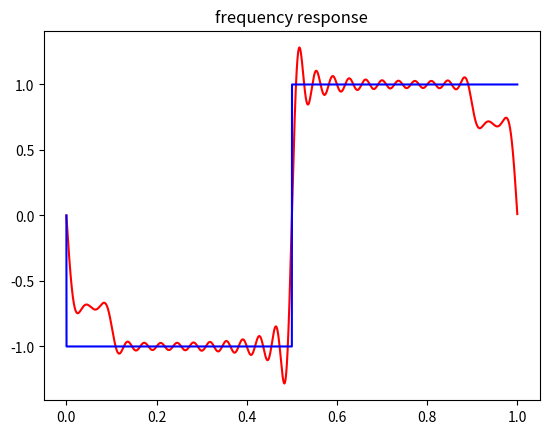
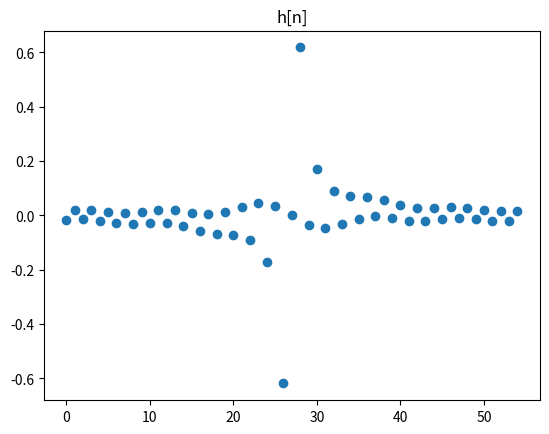

Write the Python code that produced these figures, in order.
import numpy as np
from numpy import cos, pi
import matplotlib.pyplot as plt
from scipy.fftpack import *
import os


def H(F, transition=False):
    if not transition:
        if -0.5 < F < 0:
            return 1j
        elif 0 < F < 0.5:
            return -1j
        elif F == 0 or F == 0.5 or F == -0.5:
            return 0
    else:
        # 0.75
        if F == -0.5:
            return 0
        elif -0.5 < F <= -0.1:
            return 1j
        elif -0.1 < F < 0:
            return 0.7j
        elif F == 0:
            return 0
        elif 0 < F < 0.1:
            return -0.7j
        elif 0.1 <= F < 0.5:
            return -1j
        elif F == 0.5:
            return 0


def r1_to_rn(r1):    # step 3
    k = (len(r1) - 1) // 2  # 8
    temp = [0.0 for i in range(len(r1))]
    for n in range(len(r1)):
        if n < k:  # 0 ~ 7
            temp[n] = r1[n + k + 1]
        elif n >= k:  # 8 ~ 16
            temp[n] = r1[n - k]
    return temp


def rn(r1, n):  # r period step 4

    N = len(r1)
    k = (N - 1) // 2
    if n < (-k) or n > k:  # N = 17
        n = n + N
    return r1[n + k]  # r[n] n = -8 ~ 8 mapping


def R(r, F):
    temp_imag = 0.0
    k = (len(r) - 1) // 2
    for n in range(len(r)):
        temp_imag += (rn(r, n - k) * (np.exp(-1j * 2 * pi * F * (n-k)))).imag

    return temp_imag


def plot_(interval, value1, value2, mode, name):
    assert mode in ['scatter', 'plot']
    if not value2:
        if mode == 'scatter':
            plt.scatter(interval, value1)
            plt.savefig(name + ".png")
            plt.title(name)
            plt.show()
            plt.close()
        elif mode == 'plot':
            plt.plot(interval, value1)
            plt.savefig(name + ".png")
            plt.title(name)
            plt.show()
            plt.close()
    else:
        if mode == 'scatter':
            plt.scatter(interval, value1, c='r')
            plt.scatter(interval, value2, c='b')
            plt.savefig(name + ".png")
            plt.title(name)
            plt.show()
            plt.close()
        elif mode == 'plot':
            plt.plot(interval, value1, c='r')
            plt.plot(interval, value2, c='b')
            plt.savefig(name + ".png")
            plt.title(name)
            plt.show()
            plt.close()


if __name__ == "__main__":

    # set up
    Interval_F = np.arange(0, 0.9999, 0.0001)
    Hd = []
    #  the ideal filter
    for i in Interval_F:
        if i > 0.5:
            Hd.append(H(i - 1).imag)
        else:
            Hd.append(H(i).imag)

    # step 1
    s = []
    sn = 55  # the number of sampling number
    trans = True
    for i in range(sn):
        p = i / sn
        if p > 0.5:
            s.append(H(p - 1, transition=trans))
        else:
            s.append(H(p, transition=trans))
    print(s)
    print("The number of sampling points: {}".format(sn))
    print("---------------")

    k = (len(s) - 1) // 2
    Interval_s = np.arange(0, len(s), 1)  # interval of sampling
    Interval_r = [i - k for i in range(len(s))]

    # step 2
    r1 = np.fft.ifft(s)

    # step 3
    r = r1_to_rn(r1)
    for i in range(len(r)):
        print("r[{}] = {}".format(i - k, r[i]))
    print("-------------")

    # step 4
    h = [0 for i in range(len(r))]
    for i in range(len(r)):
        h[i] = rn(r, i - k)  # n = -8 ~ 8 from step 3

    RF = []
    for i in Interval_F:
        RF.append(R(r, i))

    for i in range(len(h)):
        print("h[{}] = {}".format(i, h[i]))
    print("------------")

    plot_(Interval_F, value1=RF, value2=Hd, mode='plot', name='frequency response')
    plot_(Interval_s, value1=h, value2=None, mode='scatter', name='h[n]')
